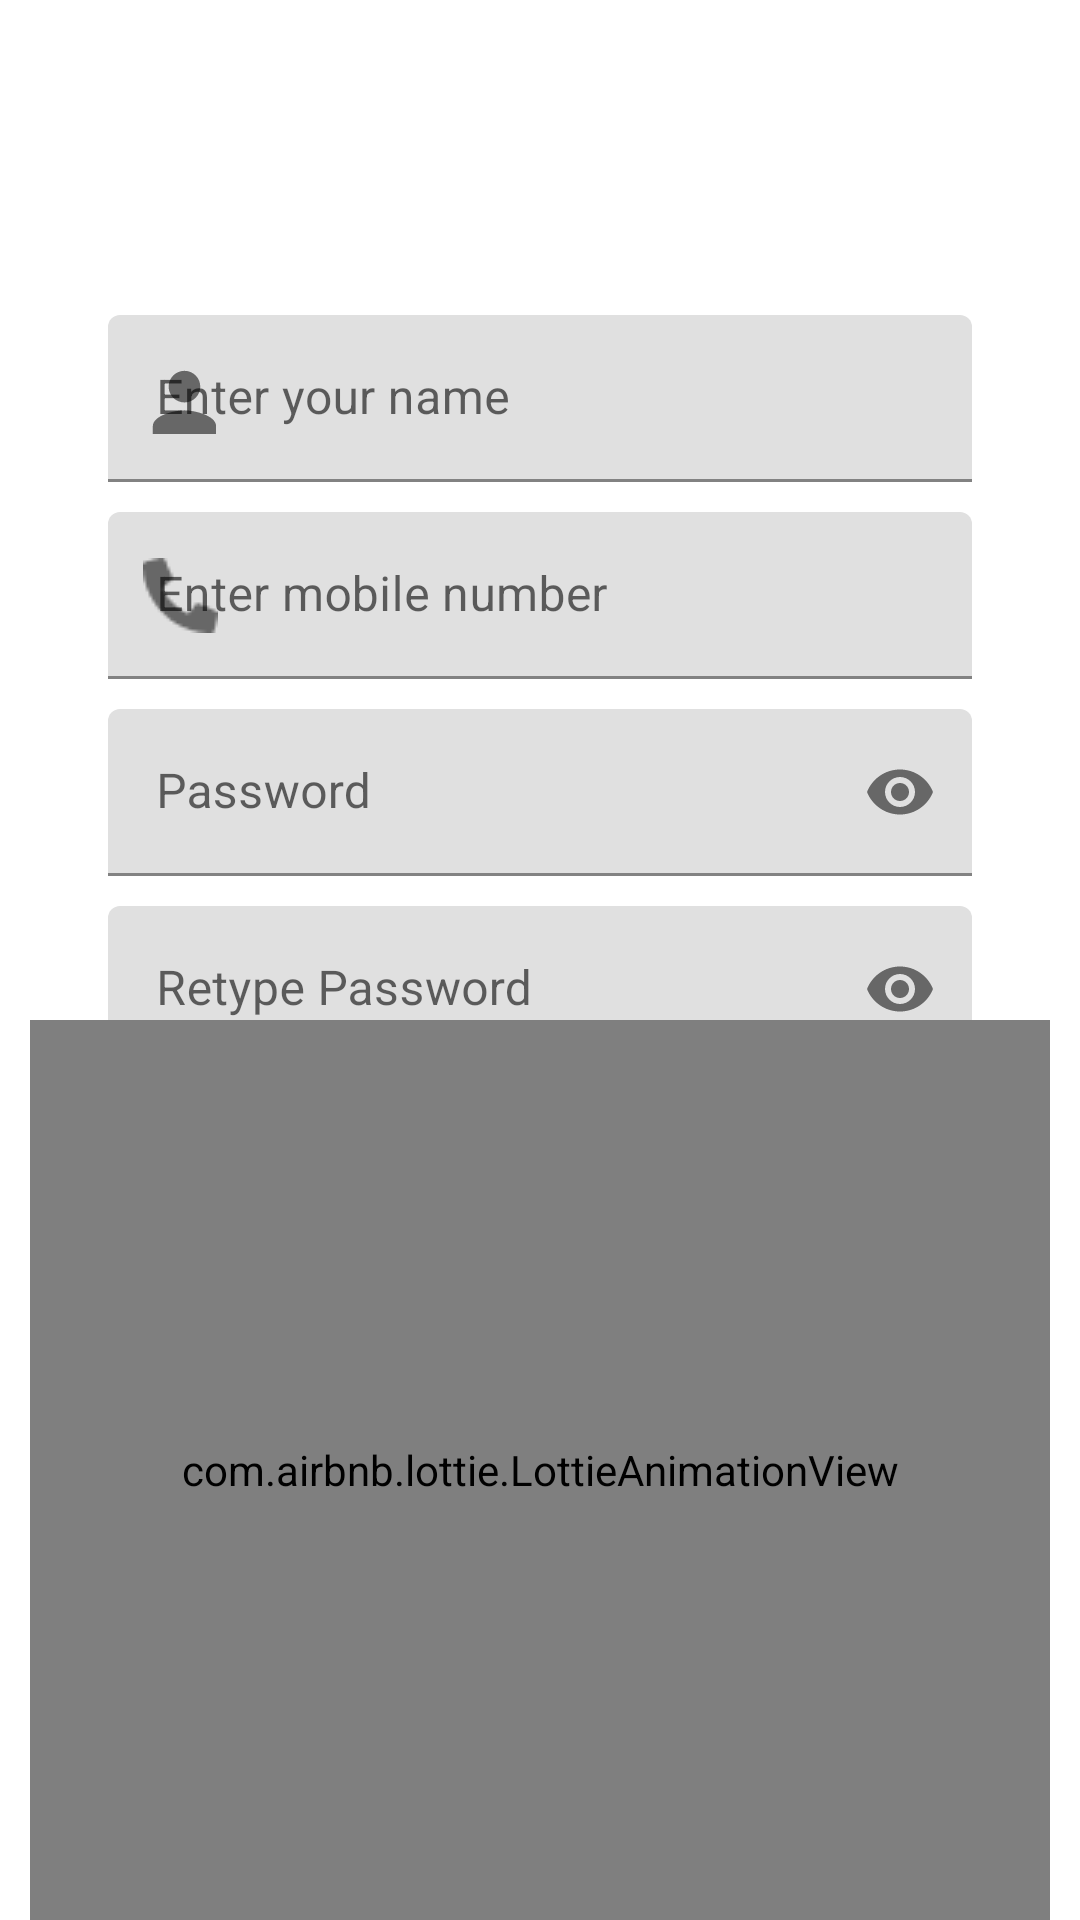

Produce the Android XML layout that renders to this screen, including the resource entries it uses.
<!-- AndroidManifest.xml: application theme Theme.Livwell -->
<!-- res/layout/activity_register.xml -->
<?xml version="1.0" encoding="utf-8"?>
<RelativeLayout xmlns:android="http://schemas.android.com/apk/res/android"
    xmlns:app="http://schemas.android.com/apk/res-auto"
    xmlns:tools="http://schemas.android.com/tools"
    android:layout_width="match_parent"
    android:layout_height="match_parent"
    android:orientation="vertical"
    tools:context=".Register_Activity">


    <LinearLayout
        android:layout_width="match_parent"
        android:layout_height="wrap_content"
        android:orientation="vertical"
        android:layout_margin="20dp">

        <ImageView
            android:layout_marginTop="30dp"
            android:layout_width="match_parent"
            android:layout_marginVertical="15dp"
            android:layout_height="55dp"
            android:contentDescription="@string/logo"
            android:gravity="center"
            android:src="@drawable/logo"
            android:textSize="35sp" />

        <com.google.android.material.textfield.TextInputLayout
            android:layout_width="match_parent"
            android:layout_height="wrap_content"
            android:layout_marginStart="@dimen/authentication_screen_til_marginStartEnd"
            android:layout_marginEnd="@dimen/authentication_screen_til_marginStartEnd"
            android:hint="@string/enter_your_name"
            android:textSize="16sp"
            app:hintTextColor="@color/colorPrimary"
            app:boxStrokeColor="@color/colorPrimary"
            app:boxStrokeErrorColor="@color/error_color"
            app:startIconDrawable="@drawable/person">

            <com.google.android.material.textfield.TextInputEditText
                android:id="@+id/et_name"
                android:layout_width="match_parent"
                android:layout_height="wrap_content" />
        </com.google.android.material.textfield.TextInputLayout>


        <com.google.android.material.textfield.TextInputLayout

            android:layout_width="match_parent"
            android:layout_height="wrap_content"
            android:layout_marginStart="@dimen/authentication_screen_til_marginStartEnd"
            android:layout_marginTop="10dp"
            android:layout_marginEnd="@dimen/authentication_screen_til_marginStartEnd"
            android:hint="@string/enter_mobile_number"
            android:textSize="16sp"
            app:hintTextColor="@color/colorPrimary"
            app:boxStrokeColor="@color/colorPrimary"
            app:boxStrokeErrorColor="@color/error_color"
            app:startIconDrawable="@drawable/call_icon">

            <com.google.android.material.textfield.TextInputEditText
                android:id="@+id/et_mobilenum"
                android:layout_width="match_parent"
                android:layout_height="wrap_content" />
        </com.google.android.material.textfield.TextInputLayout>


        <com.google.android.material.textfield.TextInputLayout
            android:id="@+id/et_password"
            android:layout_width="match_parent"
            android:layout_height="wrap_content"
            android:layout_marginStart="@dimen/authentication_screen_til_marginStartEnd"
            android:layout_marginTop="10dp"
            android:layout_marginEnd="@dimen/authentication_screen_til_marginStartEnd"
            android:hint="@string/password"
            android:textSize="14sp"
            app:boxStrokeColor="@color/colorPrimary"
            app:boxStrokeErrorColor="@color/error_color"
            app:hintTextColor="@color/colorPrimary"
            app:endIconMode="password_toggle"
            app:startIconDrawable="@drawable/lock_icon">

            <com.google.android.material.textfield.TextInputEditText
                android:layout_width="match_parent"
                android:layout_height="wrap_content"
                android:inputType="textPassword" />
        </com.google.android.material.textfield.TextInputLayout>

        <com.google.android.material.textfield.TextInputLayout

            android:layout_width="match_parent"
            android:layout_height="wrap_content"
            android:layout_marginStart="@dimen/authentication_screen_til_marginStartEnd"
            android:layout_marginTop="10dp"
            android:layout_marginEnd="@dimen/authentication_screen_til_marginStartEnd"
            android:hint="@string/retype_password"
            android:textSize="16sp"
            app:boxStrokeColor="@color/colorPrimary"
            app:boxStrokeErrorColor="@color/error_color"
            app:endIconMode="password_toggle"
            app:hintTextColor="@color/colorPrimary"
            app:startIconDrawable="@drawable/lock_icon">

            <com.google.android.material.textfield.TextInputEditText
                android:id="@+id/et_repassword"
                android:layout_width="match_parent"
                android:layout_height="wrap_content"
                android:inputType="textPassword" />
        </com.google.android.material.textfield.TextInputLayout>

        <Button
            android:id="@+id/btn_sign_up"
            android:layout_width="match_parent"
            android:layout_height="wrap_content"
            android:layout_gravity="center"
            android:layout_marginHorizontal="@dimen/btn_marginStartEnd"
            android:layout_margin="15dp"
            android:background="@drawable/shape_button_rounded"
            android:foreground="?attr/selectableItemBackground"
            android:gravity="center"
            android:paddingTop="@dimen/btn_paddingTopBottom"
            android:paddingBottom="@dimen/btn_paddingTopBottom"
            android:text="@string/register"
            android:textColor="@android:color/white"
            android:textSize="@dimen/btn_text_size"
            app:backgroundTint="@color/colorPrimary" />

        <LinearLayout
            android:layout_width="match_parent"
            android:layout_height="wrap_content"
            android:layout_marginVertical="5dp"
            android:orientation="horizontal">

            <TextView
                android:layout_width="wrap_content"
                android:layout_height="wrap_content"
                android:layout_weight="1"
                android:fontFamily="@font/robotoregular"
                android:text="@string/already_have_an_account"
                android:textAlignment="textEnd"
                android:textColor="@color/dummy_color"
                android:textSize="16sp" />

            <TextView
                android:id="@+id/loginTxt"
                android:layout_width="wrap_content"
                android:layout_height="wrap_content"
                android:layout_weight="1"
                android:fontFamily="@font/robotoregular"
                android:padding="6dp"
                android:text="@string/sign_in"
                android:textAlignment="textStart"
                android:textColor="@color/colorPrimary"
                android:textSize="16sp" />

        </LinearLayout>

    </LinearLayout>

    <com.airbnb.lottie.LottieAnimationView
        android:id="@+id/animationView"
        android:layout_width="match_parent"
        android:layout_height="300dp"
        android:layout_alignParentBottom="true"
        android:layout_marginHorizontal="10dp"
        app:lottie_autoPlay="true"
        app:lottie_loop="true"
        app:lottie_rawRes="@raw/signin_family_animation" />


</RelativeLayout>
<!-- resources referenced by this layout -->
<resources>
  <color name="colorPrimary">#019FC5</color>
  <color name="dummy_color">#6B5E5E</color>
  <color name="error_color">#ff0033</color>
  <dimen name="authentication_screen_til_marginStartEnd">16dp</dimen>
  <dimen name="btn_marginStartEnd">20dp</dimen>
  <dimen name="btn_paddingTopBottom">3dp</dimen>
  <dimen name="btn_text_size">16sp</dimen>
  <!-- drawable call_icon: png bitmap (drawable, 557 bytes) -->
  <!-- drawable person (drawable) -->
  <vector android:height="29dp" android:tint="#A6A6A6"
      android:viewportHeight="22" android:viewportWidth="22"
      android:width="29dp" xmlns:android="http://schemas.android.com/apk/res/android">
      <path android:fillColor="@android:color/white" android:pathData="M12,12c2.21,0 4,-1.79 4,-4s-1.79,-4 -4,-4 -4,1.79 -4,4 1.79,4 4,4zM12,14c-2.67,0 -8,1.34 -8,4v2h16v-2c0,-2.66 -5.33,-4 -8,-4z"/>
  </vector>
  <!-- drawable shape_button_rounded (drawable) -->
  <?xml version="1.0" encoding="utf-8"?>
  <shape xmlns:android="http://schemas.android.com/apk/res/android" android:shape="rectangle">
  
      <gradient
          android:angle="360"
          android:endColor="#0A80F5"
          android:startColor="#0BCCEB"
          android:type="linear"
          />
      <corners android:radius="100dp" />
  
  </shape>
  <string name="already_have_an_account">Already have an account ?</string>
  <string name="enter_mobile_number">Enter mobile number</string>
  <string name="enter_your_name">Enter your name</string>
  <string name="logo">logo</string>
  <string name="password">Password</string>
  <string name="register">Register</string>
  <string name="retype_password">Retype Password</string>
  <string name="sign_in">SIGN IN</string>
  <style name="Theme.Livwell" parent="Theme.MaterialComponents.DayNight.NoActionBar">
          
          <item name="colorPrimary">@color/purple_500</item>
          <item name="colorPrimaryVariant">@color/purple_700</item>
          <item name="colorOnPrimary">@color/white</item>
          
          <item name="colorSecondary">@color/teal_200</item>
          <item name="colorSecondaryVariant">@color/teal_700</item>
          <item name="colorOnSecondary">@color/black</item>
          
          <item name="android:statusBarColor" tools:targetApi="l">?attr/colorPrimaryVariant</item>
          
      </style>
  <color name="purple_500">#FF6200EE</color>
  <color name="purple_700">#FF3700B3</color>
  <color name="white">#FFFFFFFF</color>
  <color name="teal_200">#FF03DAC5</color>
  <color name="teal_700">#FF018786</color>
  <color name="black">#1C1C1C</color>
</resources>
